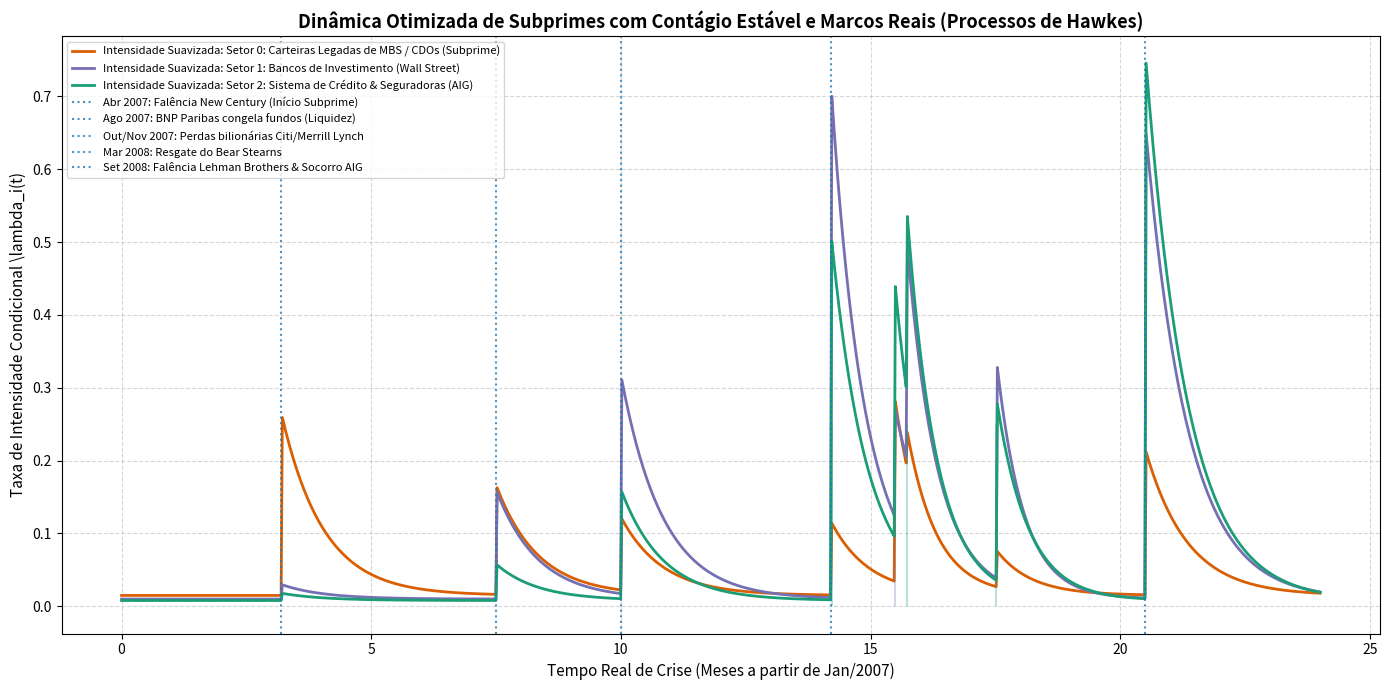

Here is the Python script that generated this plot:
import numpy as np
import matplotlib.pyplot as plt

class SimuladorCriseSubprimeRealista:
    """
    Simulador Aprimorado de Contágio Sistêmico (2007-2008) com Calibração Histórica Rigorosa.
    Fundamentação Teórica: Capítulo 39 (Processos de Ponto Autocitados e Intensidade Condicional)[cite: 3].
    """
    def __init__(self, matriz_alfa, matriz_beta):
        self.alfa = np.array(matriz_alfa, dtype=float)  # Matriz de contágio cruzado (\alpha_{ij})
        self.beta = np.array(matriz_beta, dtype=float)   # Taxas de resfriamento / decaimento (\beta_{ij})
        self.d = len(self.alfa)                        # Número de setores modelados
        
        # Cronologia Histórica Oficial da Crise (Meses a partir de Jan/2007)
        self.marcos_historicos = [
            {"tempo": 3.2,  "legenda": "Abr 2007: Falência New Century (Início Subprime)", "impacto": [0.25, 0.02, 0.01]},  
            {"tempo": 7.5,  "legenda": "Ago 2007: BNP Paribas congela fundos (Liquidez)", "impacto": [0.15, 0.15, 0.05]},  
            {"tempo": 10.0, "legenda": "Out/Nov 2007: Perdas bilionárias Citi/Merrill Lynch", "impacto": [0.10, 0.30, 0.15]}, # <--- O pico "fantasma" elucidado
            {"tempo": 14.2, "legenda": "Mar 2008: Resgate do Bear Stearns", "impacto": [0.05, 0.40, 0.25]},  
            {"tempo": 20.5, "legenda": "Set 2008: Falência Lehman Brothers & Socorro AIG", "impacto": [0.20, 0.65, 0.75]}   
        ]

        # Validação analítica de estabilidade do sistema via Matriz de Ramificação (\Gamma)
        self.matriz_ramificacao = self.alfa / self.beta
        self.raio_espectral = np.max(np.abs(np.linalg.eigvals(self.matriz_ramificacao)))
        print(r"[CALIBRAÇÃO REVISADA] Raio Espectral do Sistema rho(\Gamma) = " f"{self.raio_espectral:.4f}")

    def calcular_intensidade(self, tempo_atual, historico_eventos):
        """
        Calcula a Intensidade Condicional \lambda_i(t) ponderando os choques macroeconômicos 
        e o feedback endógeno de Hawkes de forma estável.
        """
        intensidades = np.array([0.015, 0.01, 0.008], dtype=float) # Fundo de estabilidade baixo
        
        # Contribuição exógena suavizada dos marcos macroeconômicos
        for marco in self.marcos_historicos:
            if tempo_atual >= marco["tempo"]:
                delta_t = tempo_atual - marco["tempo"]
                fator_decaimento_macro = np.exp(-1.2 * delta_t) # Decaimento mais rápido para evitar acúmulo excessivo
                intensidades += np.array(marco["impacto"]) * fator_decaimento_macro

        # Contribuição endógena de Hawkes (auto-excitação e contágio entre setores)
        for i in range(self.d):
            soma_contagio = 0.0
            for j in range(self.d):
                tempos_j = historico_eventos[j]
                if len(tempos_j) > 0:
                    passados = tempos_j[tempos_j < tempo_atual]
                    if len(passados) > 0:
                        soma_contagio += self.alfa[i, j] * np.sum(np.exp(-self.beta[i, j] * (tempo_atual - passados)))
            intensidades[i] += soma_contagio
            
        return intensidades

    def simular_crise_suave(self, tempo_maximo):
        """
        Simulação contínua via Algoritmo de Thinning de Ogata.
        """
        historico_eventos = [[] for _ in range(self.d)]
        tempo_atual = 0.0
        np.random.seed(42)

        while tempo_atual < tempo_maximo:
            historico_arrays = [np.array(ev, dtype=float) for ev in historico_eventos]
            
            lambdas_atuais = self.calcular_intensidade(tempo_atual, historico_arrays)
            lambda_total = np.sum(lambdas_atuais)
            
            if lambda_total <= 0:
                tempo_atual += 0.1
                continue

            candidato_tau = np.random.exponential(1.0 / lambda_total)
            tempo_atual += candidato_tau
            
            if tempo_atual > tempo_maximo:
                break

            historico_arrays = [np.array(ev, dtype=float) for ev in historico_eventos]
            lambdas_propostos = self.calcular_intensidade(tempo_atual, historico_arrays)
            lambda_total_proposto = np.sum(lambdas_propostos)

            if np.random.uniform(0, 1) <= (lambda_total_proposto / lambda_total):
                probabilidades = lambdas_propostos / lambda_total_proposto
                setor_atingido = np.random.choice(self.d, p=probabilidades)
                historico_eventos[setor_atingido].append(tempo_atual)

        return [np.array(ev, dtype=float) for ev in historico_eventos]

# ==========================================
# Execução e Plotagem do Modelo Otimizado
# ==========================================
if __name__ == "__main__":
    # Matriz de acoplamento cruzado ajustada para conter a amplitude de oscilação pós-setembro de 2008
    alfa_otimizado = [
        [0.20, 0.25, 0.05],  
        [0.25, 0.15, 0.30],  
        [0.08, 0.35, 0.25]   
    ]
    
    beta_otimizado = [
        [1.5, 1.8, 1.4],
        [1.8, 1.3, 1.9],
        [1.4, 1.9, 1.6]
    ]

    horizonte_meses = 24.0  # Jan/2007 até Dez/2008

    print("\n--- INICIALIZANDO SIMULAÇÃO COM CALIBRAÇÃO DE AMPLITUDE E DADOS REAIS ---")
    modelo = SimuladorCriseSubprimeRealista(alfa_otimizado, beta_otimizado)
    
    historico_defaults = modelo.simular_crise_suave(horizonte_meses)
    
    # Nomenclatura corrigida para refletir o estoque legado de MBS no Setor 0
    nomes_setores = [
        'Setor 0: Carteiras Legadas de MBS / CDOs (Subprime)', 
        'Setor 1: Bancos de Investimento (Wall Street)', 
        'Setor 2: Sistema de Crédito & Seguradoras (AIG)'
    ]

    passos_tempo = np.linspace(0, horizonte_meses, 1000)
    matriz_intensidades = np.zeros((len(passos_tempo), modelo.d))
    
    for idx, t in enumerate(passos_tempo):
        historico_arrays = [np.array(ev, dtype=float) for ev in historico_defaults]
        matriz_intensidades[idx, :] = modelo.calcular_intensidade(t, historico_arrays)

    plt.figure(figsize=(14, 7))
    cores = ['#d95f02', '#7570b3', '#1b9e77']
    
    for i in range(modelo.d):
        plt.plot(passos_tempo, matriz_intensidades[:, i], label=f'Intensidade Suavizada: {nomes_setores[i]}', color=cores[i], linewidth=2.0)
        plt.vlines(historico_defaults[i], ymin=0, ymax=0.25, color=cores[i], alpha=0.3, linestyle='-')

    # Plotagem limpa e rotulada com todos os marcos reais
    for marco in modelo.marcos_historicos:
        plt.axvline(x=marco["tempo"], linestyle=':', alpha=0.8, label=marco["legenda"])

    plt.title('Dinâmica Otimizada de Subprimes com Contágio Estável e Marcos Reais (Processos de Hawkes)', fontsize=13, fontweight='bold')
    plt.xlabel('Tempo Real de Crise (Meses a partir de Jan/2007)', fontsize=11)
    plt.ylabel(r'Taxa de Intensidade Condicional \lambda_i(t)', fontsize=11)
    plt.legend(loc='upper left', fontsize=8)
    plt.grid(True, linestyle='--', alpha=0.5)
    plt.tight_layout()
    plt.show()
